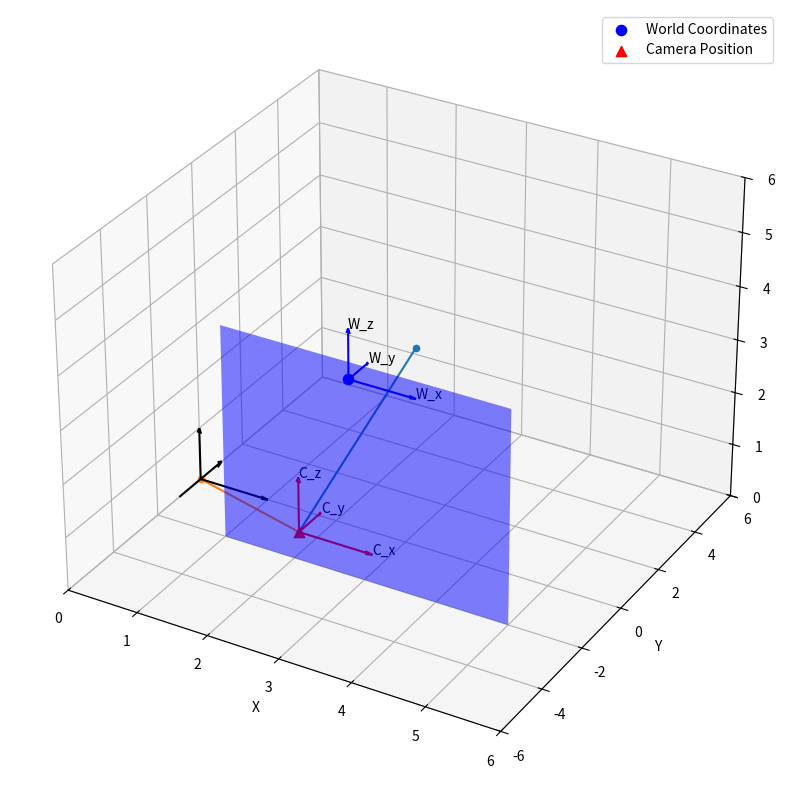
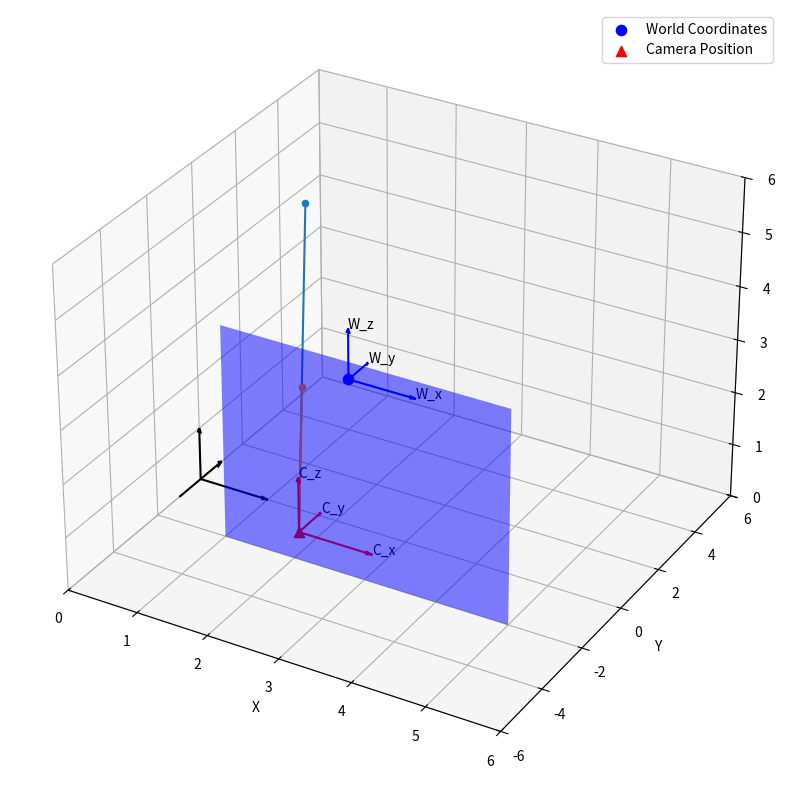

These charts were generated, in order, by the following Python code:
import numpy as np
import matplotlib.pyplot as plt
from mpl_toolkits.mplot3d import Axes3D
from scipy.linalg import expm
import mpl_toolkits.mplot3d as mp3d

world_origin = (1, 4, 1)


class Camera:
    def __init__(self, P):
        self.P = P
        self.K = None
        self.R = None
        self.t = None
        self.c = None
    def translate(self, translation_vector):
        T = np.eye(4)
        T[:3, 3] = translation_vector
        self.P = np.dot(self.P, T)
    def rotate(self, rotation_vector):
        R = rotation_matrix(rotation_vector)
        self.P = np.dot(self.P, R)
    def position(self):
        return self.P[:3, 3]






def rotation_matrix(a):
    R = np.eye(4)
    R[:3, :3] = expm(np.array([[0, -a[2], a[1]], [a[2], 0, -a[0]], [-a[1], a[0], 0]]))
    return R

def draw_axis(ax, position, label, color):
    x_arrow = np.array([1, 0, 0])
    y_arrow = np.array([0, 1, 0])
    z_arrow = np.array([0, 0, 1])
    ax.quiver(*position, *x_arrow, color=color, arrow_length_ratio=0.1)
    ax.quiver(*position, *y_arrow, color=color, arrow_length_ratio=0.1)
    ax.quiver(*position, *z_arrow, color=color, arrow_length_ratio=0.1)
    ax.text(*(position + x_arrow), f"{label}_x")
    ax.text(*(position + y_arrow), f"{label}_y")
    ax.text(*(position + z_arrow), f"{label}_z")

def drawRep(ax):
    x, y, z = np.array([[0, 0, 0], [0, -1, 0], [0, 0, 0]])
    u, v, w = np.array([[1, 0, 0], [0, 2, 0], [0, 0, 1]])
    ax.quiver(x, y, z, u, v, w, arrow_length_ratio=0.1, color="black")

def drawPlan(ax, cam):
    print('pos cam = ', cam)
    w = 3
    h = 2
    dx = w*0.5
    dy = 3
    dz = h*0.5
    top = [(cam[0]-2, cam[1]+3, cam[2]-2),
           (cam[0]+2, cam[1]+3, cam[2]-2),
           (cam[0]+2, cam[1]+3, cam[2]+2),
           (cam[0]-2, cam[1]+3,  cam[2]+2),
           ]
    alpha = 0.5
    face = mp3d.art3d.Poly3DCollection([top], alpha=0.5, linewidth=1)
    face.set_facecolor((0, 0, 1, alpha))
    ax.add_collection3d(face)

def drawPoint(ax, p, cam):
    x, y, z = p[0], p[1], p[2]
    ax.scatter(x, y, z)
    vx = np.array([cam[0], x])
    vy = np.array([cam[1], y])
    vz = np.array([cam[2], z])
    ax.plot3D(vx, vy, vz)

def _get_roll_matrix(theta_x: float = 0.0) -> np.ndarray:
    Rx = np.array(
        [
            [1.0, 0.0, 0.0],
            [0.0, np.cos(theta_x), -np.sin(theta_x)],
            [0.0, np.sin(theta_x), np.cos(theta_x)],
        ]
    )
    return Rx


def _get_pitch_matrix(theta_y: float = 0.0) -> np.ndarray:
    Ry = np.array(
        [
            [np.cos(theta_y), 0.0, np.sin(theta_y)],
            [0.0, 1.0, 0.0],
            [-np.sin(theta_y), 0.0, np.cos(theta_y)],
        ]
    )
    return Ry


def _get_yaw_matrix(theta_z: float = 0.0) -> np.ndarray:
    Rz = np.array(
        [
            [np.cos(theta_z), -np.sin(theta_z), 0.0],
            [np.sin(theta_z), np.cos(theta_z), 0.0],
            [0.0, 0.0, 1.0],
        ]
    )
    return Rz


def get_rotation_matrix(
    theta_x: float = 0.0, theta_y: float = 0.0, theta_z: float = 0.0
) -> np.ndarray:
    # Roll
    Rx = _get_roll_matrix(theta_x)
    # Pitch
    Ry = _get_pitch_matrix(theta_y)
    # Yaw
    Rz = _get_yaw_matrix(theta_z)
    return Rz @ Ry @ Rx

def to_inhomogeneus(X: np.ndarray) -> np.ndarray:
    if X.ndim > 1:
        raise ValueError("x must be one-dimensional.")

    return (X / X[-1])[:-1]


def to_homogeneus(X: np.ndarray) -> np.ndarray:
    if X.ndim > 1:
        raise ValueError("X must be one-dimensional.")

    return np.hstack([X, 1])

def get_calibration_matrix(
    f: float,
    px: float = 0.0,
    py: float = 0.0,
    mx: float = 1.0,
    my: float = 1.0,
) -> np.ndarray:
    K = np.diag([mx, my, 1]) @ np.array([[f, 0.0, px], [0.0, f, py], [0.0, 0.0, 1.0]])
    return K

def get_plucker_matrix(A: np.ndarray, B: np.ndarray) -> np.ndarray:
    A = to_homogeneus(A)
    B = to_homogeneus(B)
    L = A.reshape(-1, 1) * B.reshape(1, -1) - B.reshape(-1, 1) * A.reshape(1, -1)
    return L

def get_plane_from_three_points(
    X1: np.ndarray, X2: np.ndarray, X3: np.ndarray
) -> np.ndarray:
    pi = np.hstack([np.cross(X1 - X3, X2 - X3), -X3 @ np.cross(X1, X2)])
    return pi

def plot_world_and_camera(world_coordinates, camera, X=[2, 4, 2], x=[0, 0, 0]):
    fig = plt.figure(figsize=(10, 10))
    ax = fig.add_subplot(111, projection='3d')
    drawRep(ax)
    world_x, world_y, world_z = zip(world_coordinates)
    ax.scatter(world_x, world_y, world_z, c='b', marker='o', label='World Coordinates', s=54)
    camera_x, camera_y, camera_z = camera.position()
    drawPlan(ax, camera.position())
    drawPoint(ax, X, camera.position())
    drawPoint(ax, x, camera.position())
    ax.scatter(camera_x, camera_y, camera_z, c='r', marker='^', label='Camera Position', s=54)
    draw_axis(ax, camera.position(), "C", color="red")
    draw_axis(ax, world_origin, "W", color="blue")
    ax.set_xlabel('X')
    ax.set_ylabel('Y')
    ax.set_zlabel('Z')
    ax.set_xlim(0, 6)
    ax.set_ylim(-6, 6)
    ax.set_zlim(0, 6)
    ax.legend()
    plt.show()


# Set up Camera
P = np.hstack((np.eye(3), np.array([[3], [0], [2]])))
print('Camera ')
print(P)


cam = Camera(P)
translation_vector = np.array([0, -5, 0])
cam.translate(translation_vector)
# Plot the World and Camera Coordinate Systems
plot_world_and_camera(world_origin, cam)

# translation_vector = np.array([-3, 1, 1])
rotation_axis = np.array([0, 0.5, 1])
rotation_angle = np.radians(20)
rotation_vector = rotation_axis * rotation_angle
# cam.translate(translation_vector)
cam.rotate(rotation_vector)
## Plot the World and Camera Coordinate Systems after moving the Camera
#plot_world_and_camera(world_origin, cam)


C = np.array([3, -5, 2])
dx = np.array([5, -2, 1])
dy = np.array([4, -2, 1])
dz = np.array([5, -2, 2])
X = np.array([1, 2, 5])
L = get_plucker_matrix(C, X)
plan = get_plane_from_three_points(dx, dy, dz)
x = to_inhomogeneus(L @ plan)
print(plan)
print('Plucker ')
print(L)
print('x = ', x)
print('plan')


plot_world_and_camera(world_origin, cam, X, x)











FOCAL_LENGTH = 3.0 # focal length
PX= 2.0 # principal point x-coordinate
PY= 1.0 # principal point y-coordinate
MX = 1.0 # number of pixels per unit distance in image coordinates in x direction
MY = 1.0 # number of pixels per unit distance in image coordinates in y direction
THETA_X = np.pi / 2.0 # roll angle
THETA_Y = 0.0 # pitch angle
THETA_Z = np.pi # yaw angle
C = np.array([3, -5, 2]) # camera centre
IMAGE_HEIGTH = 4
IMAGE_WIDTH = 6

#calibration_kwargs = 'f': FOCAL_LENGTH, 'px': PX, 'py': PY, 'mx': MX, 'my': MY}
# rotation_kwargs = {“theta_x”: THETA_X, “theta_y”: THETA_Y, “theta_z”: THETA_Z}
# projection_kwargs = {**calibration_kwargs, **rotation_kwargs, “C”: C}


#Calibration Matrix
K = [[3., 0., 2.],
 [0., 3., 1.],
 [0., 0., 1.]]

#Rotation Matrix
R = [[-1., -0., 0.],
 [0., -0., 1.],
 [0., 1., 0.]]

#Projection Matrix
P = [[-3., 2., 0., 10.],
 [0., 1., 3., -1.],
 [0., 1., 0., 5.]]

dx, dy, dz = np.eye(3)
print('dx =', dx)
print('dy =', dy)
print('dz =', dz)

translation_vector = np.array([0, -1, 0])
cam.translate(translation_vector)
# Plot the World and Camera Coordinate Systems
#plot_world_and_camera(world_origin, cam)
